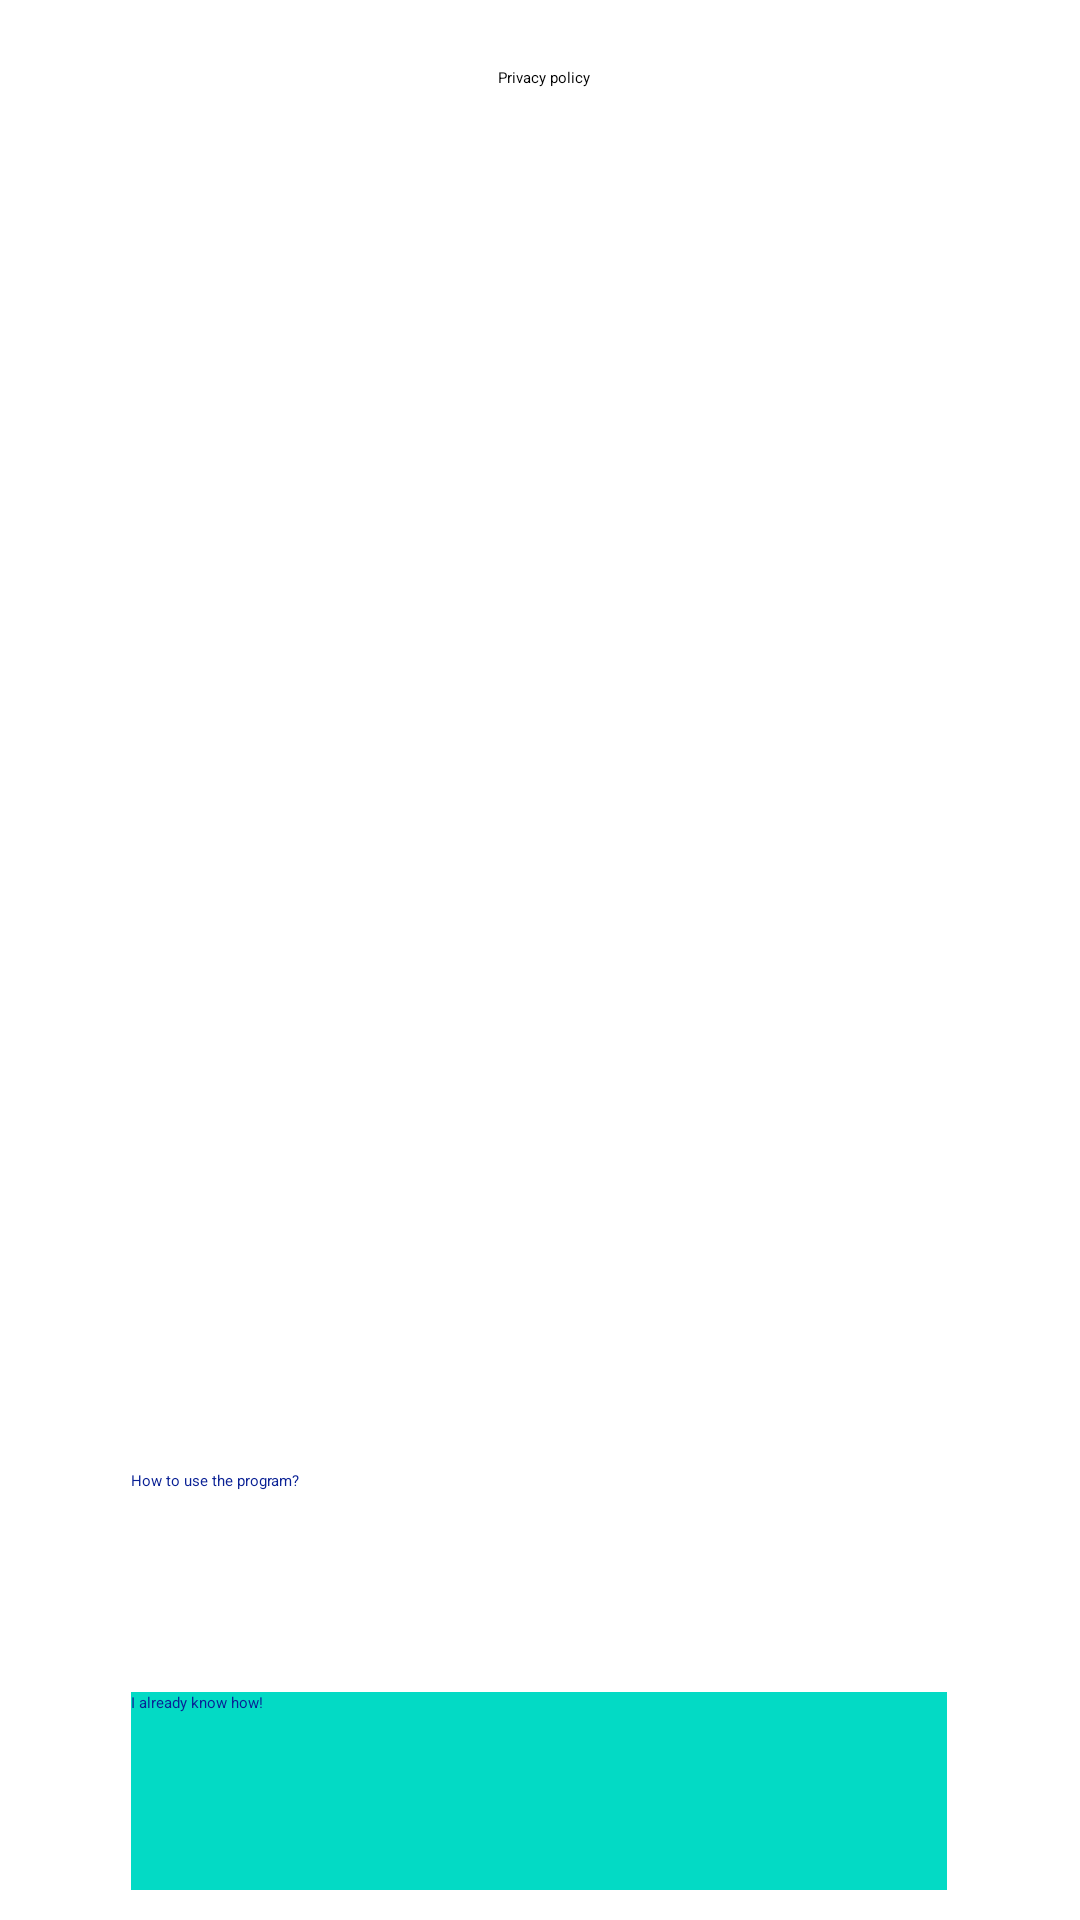

Write the Android layout XML for this screen, with the resource values it uses.
<!-- AndroidManifest.xml: application theme Theme.MyApplication984 -->
<!-- res/layout/activity_learn.xml -->
<?xml version="1.0" encoding="utf-8"?>
<androidx.constraintlayout.widget.ConstraintLayout xmlns:android="http://schemas.android.com/apk/res/android"
    xmlns:app="http://schemas.android.com/apk/res-auto"
    xmlns:tools="http://schemas.android.com/tools"
    android:layout_width="match_parent"
    android:layout_height="match_parent"
    android:background="@mipmap/forslides"
    tools:context=".learn" >



    <ImageView
        android:id="@+id/imageBack"
        android:layout_width="74dp"
        android:layout_height="69dp"
        android:visibility="invisible"
        app:layout_constraintBottom_toBottomOf="parent"
        app:layout_constraintStart_toStartOf="parent"
        app:layout_constraintTop_toTopOf="parent"
        app:layout_constraintVertical_bias="1.0"
        app:srcCompat="@mipmap/back" />

    <ImageView
        android:id="@+id/imageZvyk"
        android:layout_width="74dp"
        android:layout_height="69dp"
        android:clickable="false"
        android:visibility="invisible"
        app:layout_constraintBottom_toBottomOf="parent"
        app:layout_constraintEnd_toEndOf="parent"
        app:layout_constraintStart_toStartOf="parent"
        app:layout_constraintTop_toTopOf="@+id/imageForSlides"
        app:layout_constraintVertical_bias="1.0"
        app:srcCompat="@mipmap/zvyk" />

    <ImageView
        android:id="@+id/imageNext"
        android:layout_width="74dp"
        android:layout_height="69dp"
        android:visibility="invisible"
        app:layout_constraintBottom_toBottomOf="parent"
        app:layout_constraintEnd_toEndOf="parent"
        app:layout_constraintTop_toTopOf="parent"
        app:layout_constraintVertical_bias="1.0"
        app:srcCompat="@mipmap/next" />


    <TextView
        android:id="@+id/textView"
        android:layout_width="0dp"
        android:layout_height="wrap_content"
        android:background="#FDFDFD"
        android:fontFamily="sans-serif-medium"
        android:gravity="center"
        android:text="@string/toucan"
        android:textColor="#000000"
        android:textSize="34sp"
        android:visibility="invisible"
        app:layout_constraintBottom_toBottomOf="parent"
        app:layout_constraintEnd_toEndOf="parent"
        app:layout_constraintHorizontal_bias="0.478"
        app:layout_constraintStart_toStartOf="parent"
        app:layout_constraintTop_toTopOf="parent"
        app:layout_constraintVertical_bias="0.064" />

    <ImageView
        android:id="@+id/imageAnimal"
        android:layout_width="352dp"
        android:layout_height="428dp"
        android:visibility="invisible"
        app:layout_constraintBottom_toTopOf="@+id/imageZvyk"
        app:layout_constraintEnd_toEndOf="parent"
        app:layout_constraintHorizontal_bias="0.487"
        app:layout_constraintStart_toStartOf="parent"
        app:layout_constraintTop_toTopOf="@+id/textView"
        app:layout_constraintVertical_bias="0.149"
        app:srcCompat="@mipmap/toucan" />

    <Button
        android:id="@+id/start_learn"
        android:layout_width="272dp"
        android:layout_height="66dp"
        android:background="@color/button_learn"
        android:backgroundTint="@color/button_learn"
        android:hapticFeedbackEnabled="false"
        android:shadowColor="#EA1010"
        android:text="@string/start_learn"
        android:textColor="#0A2195"
        app:layout_constraintBottom_toTopOf="@+id/imageZvyk"
        app:layout_constraintEnd_toEndOf="parent"
        app:layout_constraintHorizontal_bias="0.495"
        app:layout_constraintStart_toStartOf="parent"
        app:layout_constraintTop_toTopOf="parent"
        app:layout_constraintVertical_bias="0.97"
        app:rippleColor="#A89898"
        app:strokeColor="#831515" />

    <Button
        android:id="@+id/i_know"
        android:layout_width="272dp"
        android:layout_height="66dp"
        android:layout_marginBottom="10dp"
        android:background="@color/teal_200"
        android:backgroundTint="@color/button_learn"
        android:hapticFeedbackEnabled="false"
        android:shadowColor="#EA1010"
        android:text="@string/iKnow"
        android:textColor="#0A2195"
        app:layout_constraintBottom_toBottomOf="parent"
        app:layout_constraintEnd_toEndOf="parent"
        app:layout_constraintHorizontal_bias="0.495"
        app:layout_constraintStart_toStartOf="parent"
        app:layout_constraintTop_toTopOf="parent"
        app:layout_constraintVertical_bias="1.0"
        app:rippleColor="#A89898"
        app:strokeColor="#831515" />

    <TextView
        android:id="@+id/info_name"
        android:layout_width="326dp"
        android:layout_height="80dp"
        android:fontFamily="sans-serif-black"
        android:gravity="center_horizontal|center_vertical"
        android:textSize="30sp"
        app:layout_constraintBottom_toTopOf="@+id/imageZvyk"
        app:layout_constraintEnd_toEndOf="@+id/imageAnimal"
        app:layout_constraintHorizontal_bias="0.444"
        app:layout_constraintStart_toStartOf="@+id/imageAnimal"
        app:layout_constraintTop_toBottomOf="@+id/textView"
        app:layout_constraintVertical_bias="0.0" />

    <TextView
        android:id="@+id/info_name2"
        android:layout_width="382dp"
        android:layout_height="195dp"
        android:layout_marginBottom="80dp"
        android:fontFamily="sans-serif-black"
        android:gravity="center_horizontal|center_vertical"
        android:textSize="30sp"
        app:layout_constraintBottom_toTopOf="@+id/imageZvyk"
        app:layout_constraintEnd_toEndOf="@+id/imageAnimal"
        app:layout_constraintStart_toStartOf="@+id/imageAnimal"
        app:layout_constraintTop_toTopOf="@+id/imageForSlides"
        app:layout_constraintVertical_bias="0.0" />

    <TextView
        android:id="@+id/info_name3"
        android:layout_width="396dp"
        android:layout_height="222dp"
        android:layout_marginBottom="80dp"
        android:fontFamily="sans-serif-black"
        android:gravity="center_horizontal|center_vertical"
        android:textSize="30sp"
        app:layout_constraintBottom_toTopOf="@+id/imageZvyk"
        app:layout_constraintEnd_toEndOf="@+id/imageAnimal"
        app:layout_constraintStart_toStartOf="@+id/imageAnimal"
        app:layout_constraintTop_toTopOf="@+id/imageForSlides"
        app:layout_constraintVertical_bias="0.77" />

    <TextView
        android:id="@+id/policy"
        android:layout_width="242dp"
        android:layout_height="20dp"
        android:layout_marginTop="16dp"
        android:layout_marginBottom="16dp"
        android:gravity="center"
        android:text="@string/policy"
        android:textColorHint="#ffffff"
        app:layout_constraintBottom_toTopOf="@+id/textView"
        app:layout_constraintEnd_toEndOf="parent"
        app:layout_constraintHorizontal_bias="0.509"
        app:layout_constraintStart_toStartOf="parent"
        app:layout_constraintTop_toTopOf="parent"
        app:layout_constraintVertical_bias="0.0" />

</androidx.constraintlayout.widget.ConstraintLayout>
<!-- resources referenced by this layout -->
<resources>
  <string name="iKnow">I already know how!</string>
  <string name="policy">Privacy policy</string>
  <string name="start_learn">How to use the program?</string>
  <string name="toucan">Toucan</string>
  <!-- not gathered from this repository: default colours our renderer supplied (Android Studio template values) -->
  <color name="teal_200">#FF03DAC5</color>
</resources>
